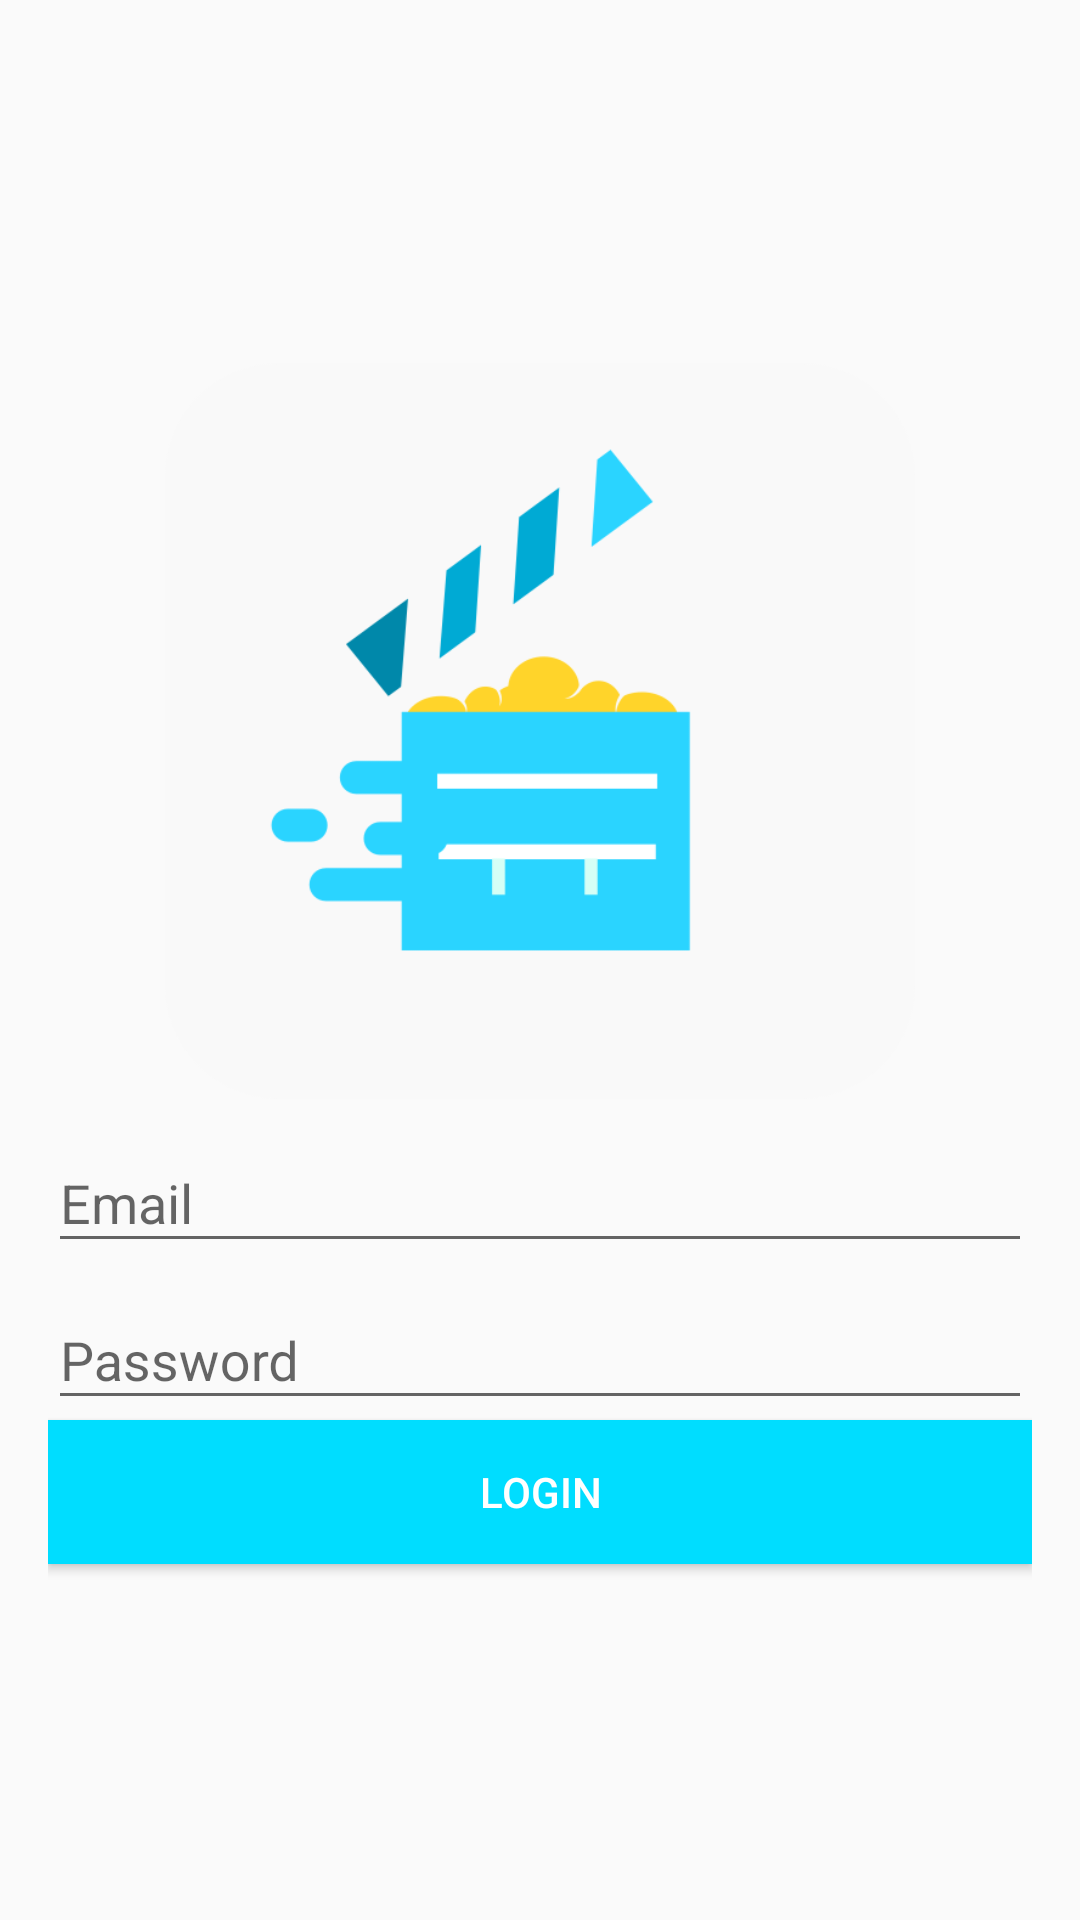

Produce the Android XML layout that renders to this screen, including the resource entries it uses.
<!-- AndroidManifest.xml: application theme AppTheme -->
<!-- res/layout/activity_login.xml -->
<?xml version="1.0" encoding="utf-8"?>
<LinearLayout xmlns:android="http://schemas.android.com/apk/res/android"
    xmlns:app="http://schemas.android.com/apk/res-auto"
    xmlns:tools="http://schemas.android.com/tools"
    android:layout_width="match_parent"
    android:layout_height="match_parent"
    android:fitsSystemWindows="true"
    android:gravity="center"
    android:orientation="vertical"
    android:paddingBottom="@dimen/activity_margin"
    android:paddingLeft="@dimen/activity_margin"
    android:paddingRight="@dimen/activity_margin"
    android:paddingTop="@dimen/activity_margin"
    tools:context="com.lulua.example.rental.SignUpActivity">

    <ImageView
        android:layout_width="250dp"
        android:layout_height="250dp"
        android:src="@drawable/logo" />

    <android.support.design.widget.TextInputLayout
        android:layout_width="match_parent"
        android:layout_height="wrap_content">

        <EditText
            android:id="@+id/edt_email"
            android:layout_width="match_parent"
            android:layout_height="wrap_content"
            android:hint="@string/email"
            android:inputType="textEmailAddress" />

    </android.support.design.widget.TextInputLayout>

    <android.support.design.widget.TextInputLayout
        android:layout_width="match_parent"
        android:layout_height="wrap_content">

        <EditText
            android:id="@+id/edt_password"
            android:layout_width="match_parent"
            android:layout_height="wrap_content"
            android:hint="@string/password"
            android:inputType="textPassword"/>

    </android.support.design.widget.TextInputLayout>

    <Button
        android:id="@+id/btn_login"
        android:layout_width="match_parent"
        android:layout_height="wrap_content"
        android:background="@android:color/holo_blue_bright"
        android:text="@string/login"
        android:textColor="@android:color/white"/>

</LinearLayout>
<!-- resources referenced by this layout -->
<resources>
  <dimen name="activity_margin">16dp</dimen>
  <!-- drawable logo: png bitmap (drawable, 16654 bytes) -->
  <string name="email">Email</string>
  <string name="login">Login</string>
  <string name="password">Password</string>
  <style name="AppTheme" parent="Theme.AppCompat.Light.DarkActionBar">
          
          <item name="colorPrimary">@color/colorPrimary</item>
          <item name="colorPrimaryDark">@color/colorPrimaryDark</item>
          <item name="colorAccent">@color/colorAccent</item>
      </style>
  <color name="colorPrimary">#6A1B9A</color>
  <color name="colorPrimaryDark">#4A148C</color>
  <color name="colorAccent">#9E9E9E</color>
</resources>
